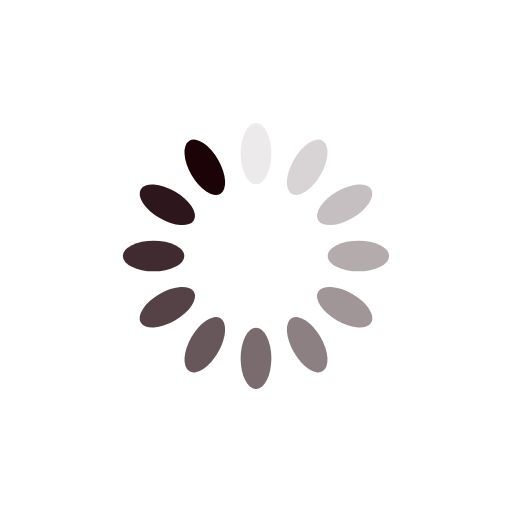
t = 0.00 s
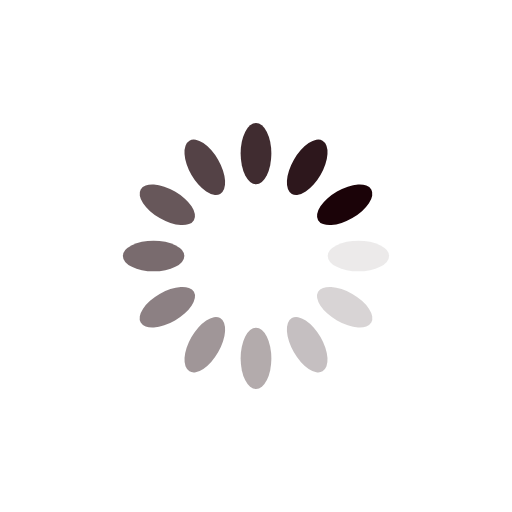
t = 0.25 s
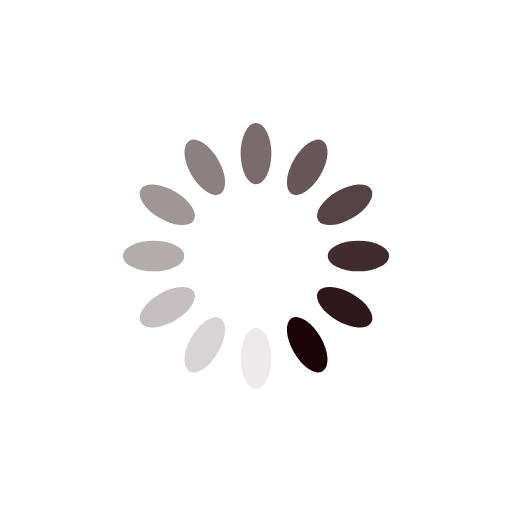
t = 0.50 s
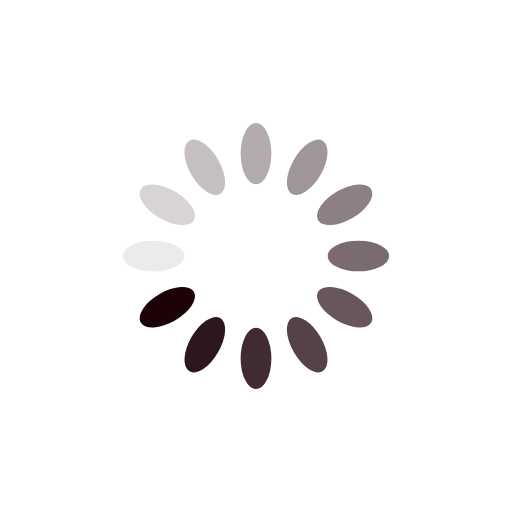
t = 0.75 s

The animated SVG that drew these frames (rendered in a browser with its animation timeline set to each time). Animation: 12 SMIL elements (animate=12); one cycle of 1.00 s, repeats indefinitely.

<svg xmlns="http://www.w3.org/2000/svg" viewBox="0 0 100 100" preserveAspectRatio="xMidYMid" width="200" height="200" style="shape-rendering: auto; display: block; background: rgb(255, 255, 255);" xmlns:xlink="http://www.w3.org/1999/xlink"><g><g transform="rotate(0 50 50)">
  <rect fill="#1b0308" height="12" width="6" ry="6" rx="3" y="24" x="47">
    <animate repeatCount="indefinite" begin="-0.9166666666666666s" dur="1s" keyTimes="0;1" values="1;0" attributeName="opacity"></animate>
  </rect>
</g><g transform="rotate(30 50 50)">
  <rect fill="#1b0308" height="12" width="6" ry="6" rx="3" y="24" x="47">
    <animate repeatCount="indefinite" begin="-0.8333333333333334s" dur="1s" keyTimes="0;1" values="1;0" attributeName="opacity"></animate>
  </rect>
</g><g transform="rotate(60 50 50)">
  <rect fill="#1b0308" height="12" width="6" ry="6" rx="3" y="24" x="47">
    <animate repeatCount="indefinite" begin="-0.75s" dur="1s" keyTimes="0;1" values="1;0" attributeName="opacity"></animate>
  </rect>
</g><g transform="rotate(90 50 50)">
  <rect fill="#1b0308" height="12" width="6" ry="6" rx="3" y="24" x="47">
    <animate repeatCount="indefinite" begin="-0.6666666666666666s" dur="1s" keyTimes="0;1" values="1;0" attributeName="opacity"></animate>
  </rect>
</g><g transform="rotate(120 50 50)">
  <rect fill="#1b0308" height="12" width="6" ry="6" rx="3" y="24" x="47">
    <animate repeatCount="indefinite" begin="-0.5833333333333334s" dur="1s" keyTimes="0;1" values="1;0" attributeName="opacity"></animate>
  </rect>
</g><g transform="rotate(150 50 50)">
  <rect fill="#1b0308" height="12" width="6" ry="6" rx="3" y="24" x="47">
    <animate repeatCount="indefinite" begin="-0.5s" dur="1s" keyTimes="0;1" values="1;0" attributeName="opacity"></animate>
  </rect>
</g><g transform="rotate(180 50 50)">
  <rect fill="#1b0308" height="12" width="6" ry="6" rx="3" y="24" x="47">
    <animate repeatCount="indefinite" begin="-0.4166666666666667s" dur="1s" keyTimes="0;1" values="1;0" attributeName="opacity"></animate>
  </rect>
</g><g transform="rotate(210 50 50)">
  <rect fill="#1b0308" height="12" width="6" ry="6" rx="3" y="24" x="47">
    <animate repeatCount="indefinite" begin="-0.3333333333333333s" dur="1s" keyTimes="0;1" values="1;0" attributeName="opacity"></animate>
  </rect>
</g><g transform="rotate(240 50 50)">
  <rect fill="#1b0308" height="12" width="6" ry="6" rx="3" y="24" x="47">
    <animate repeatCount="indefinite" begin="-0.25s" dur="1s" keyTimes="0;1" values="1;0" attributeName="opacity"></animate>
  </rect>
</g><g transform="rotate(270 50 50)">
  <rect fill="#1b0308" height="12" width="6" ry="6" rx="3" y="24" x="47">
    <animate repeatCount="indefinite" begin="-0.16666666666666666s" dur="1s" keyTimes="0;1" values="1;0" attributeName="opacity"></animate>
  </rect>
</g><g transform="rotate(300 50 50)">
  <rect fill="#1b0308" height="12" width="6" ry="6" rx="3" y="24" x="47">
    <animate repeatCount="indefinite" begin="-0.08333333333333333s" dur="1s" keyTimes="0;1" values="1;0" attributeName="opacity"></animate>
  </rect>
</g><g transform="rotate(330 50 50)">
  <rect fill="#1b0308" height="12" width="6" ry="6" rx="3" y="24" x="47">
    <animate repeatCount="indefinite" begin="0s" dur="1s" keyTimes="0;1" values="1;0" attributeName="opacity"></animate>
  </rect>
</g><g></g></g><!-- [ldio] generated by https://loading.io --></svg>
